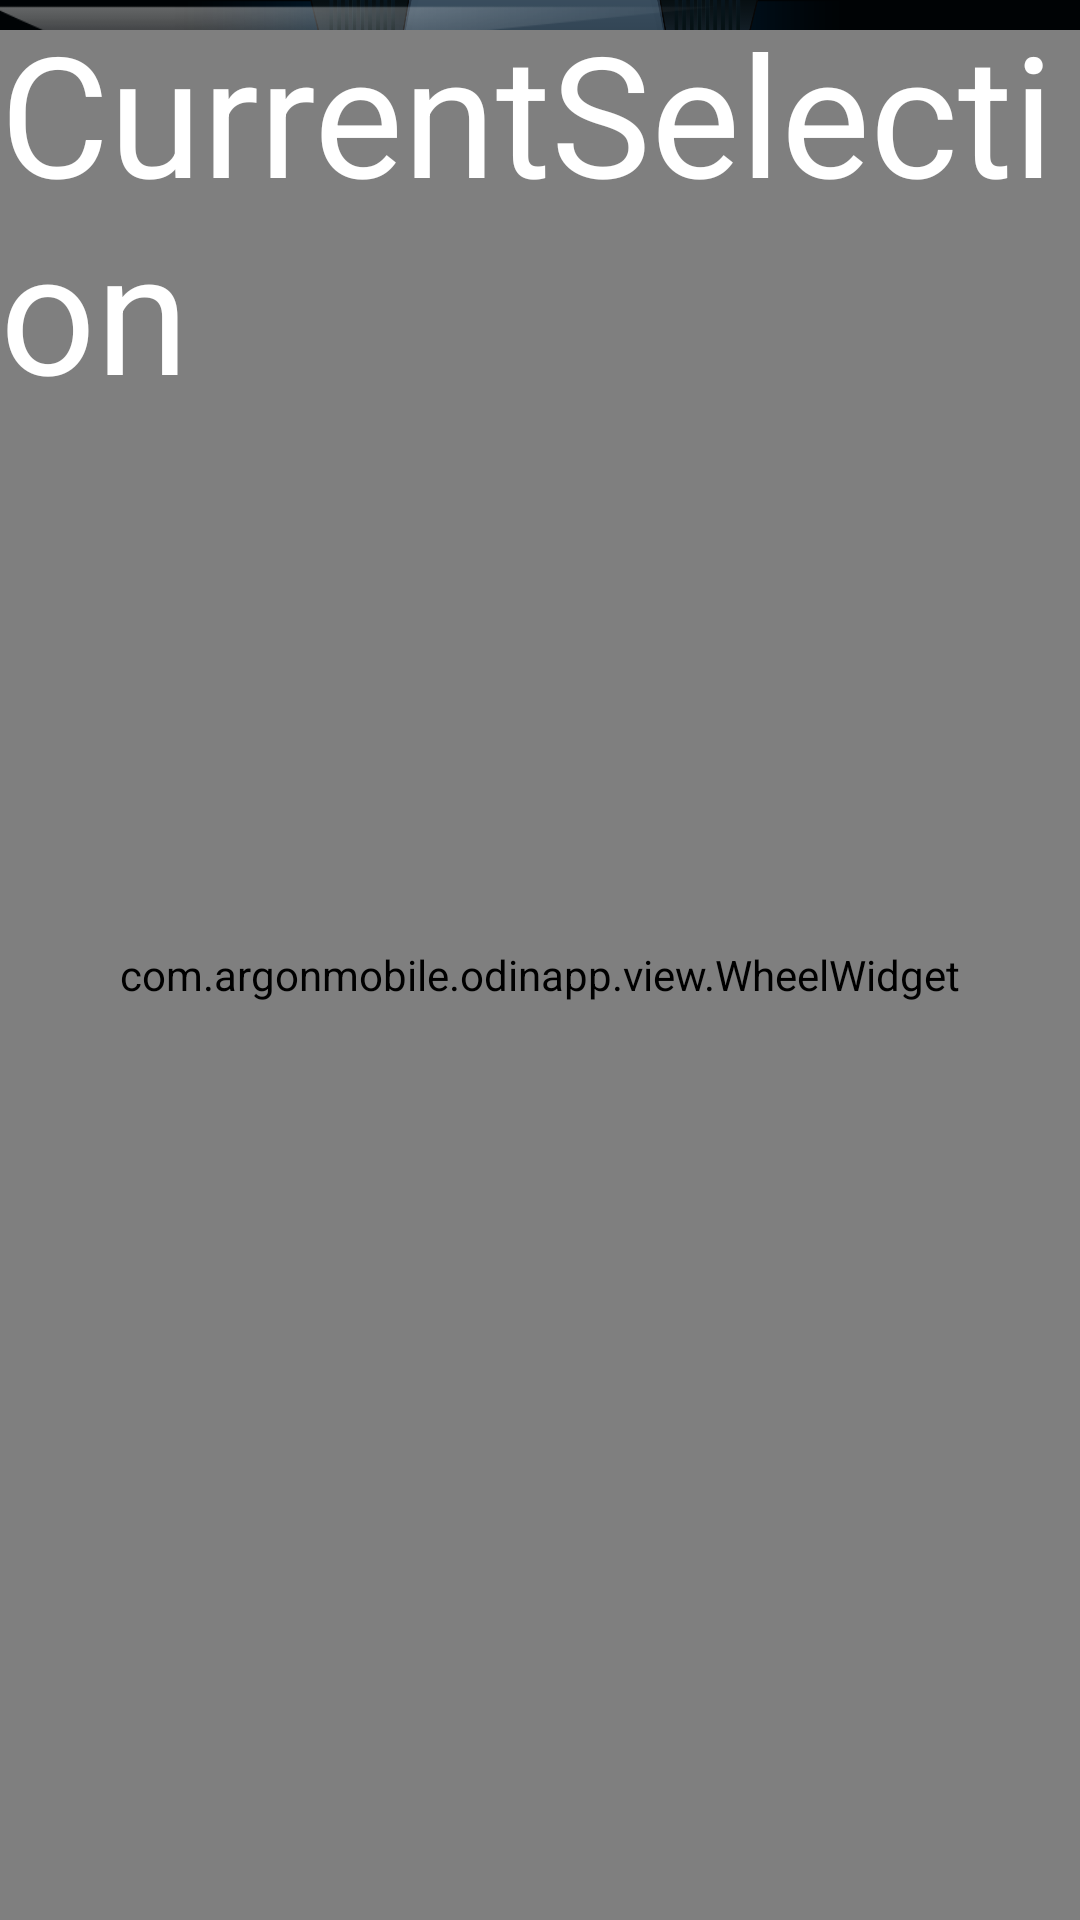

Write the Android layout XML for this screen, with the resource values it uses.
<!-- AndroidManifest.xml: application theme AppTheme -->
<!-- res/layout/fragment_search_camera.xml -->
<RelativeLayout xmlns:android="http://schemas.android.com/apk/res/android"
    xmlns:tools="http://schemas.android.com/tools" android:layout_width="match_parent"
    android:layout_height="match_parent"
    tools:context="com.argonmobile.odinapp.SearchCameraFragment"
    android:background="@drawable/camera_search_bg">
    <View
        android:id="@+id/search_tap_view"
        android:layout_width="match_parent"
        android:layout_height="90dp"/>
    <com.argonmobile.odinapp.view.WheelWidget
        android:id="@+id/wheel"
        android:layout_width="match_parent"
        android:divider="@null"
        android:scrollbars="none"
        android:layout_height="630dp"
        android:layout_alignParentBottom="true"
        android:overScrollMode="never"/>

    <TextView android:id="@+id/current_selection"
        android:layout_width="wrap_content"
        android:layout_height="wrap_content"
        android:textAppearance="@style/TextAppearance.AppCompat.Display3"
        android:textColor="@android:color/white"
        android:clickable="true"
        android:text="CurrentSelection"
        android:layout_alignParentLeft="true"/>
    <TextView android:id="@+id/fake_selection"
        android:layout_width="wrap_content"
        android:layout_height="wrap_content"
        android:textAppearance="@style/TextAppearance.AppCompat.Display3"
        android:gravity="center"
        android:layout_centerInParent="true"
        android:visibility="invisible"
        android:textColor="@android:color/white"/>
    <include layout="@layout/search_camera_view" />
</RelativeLayout>
<!-- res/layout/search_camera_view.xml (included above) -->
<?xml version="1.0" encoding="utf-8"?>
<RelativeLayout xmlns:android="http://schemas.android.com/apk/res/android"
    android:layout_width="match_parent"
    android:layout_height="match_parent"
    android:background="#111320"
    android:id="@+id/search_camera_view"
    android:visibility="gone">

    <EditText
        android:id="@+id/searchView"
        android:layout_width="match_parent"
        android:layout_height="wrap_content"
        android:layout_marginLeft="32dp"
        android:layout_marginRight="32dp"
        android:drawableRight="@android:drawable/ic_menu_search"
        android:textAppearance="@style/TextAppearance.AppCompat.Display3"
        android:layout_centerInParent="true"
        android:gravity="center"/>

</RelativeLayout>
<!-- resources referenced by this layout -->
<resources>
  <!-- drawable camera_search_bg: png bitmap (drawable-xhdpi, 605144 bytes) -->
  <style name="AppTheme" parent="Theme.AppCompat.NoActionBar">
          
      </style>
</resources>
